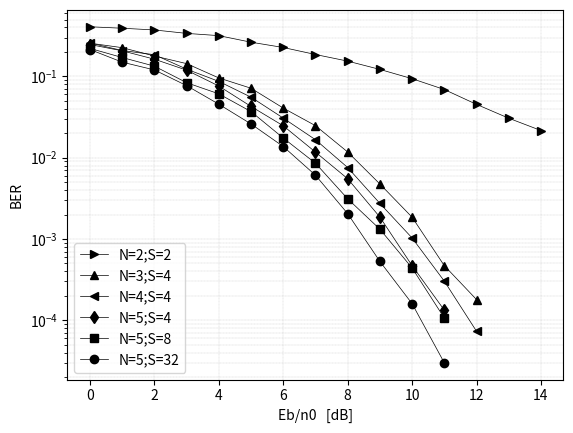
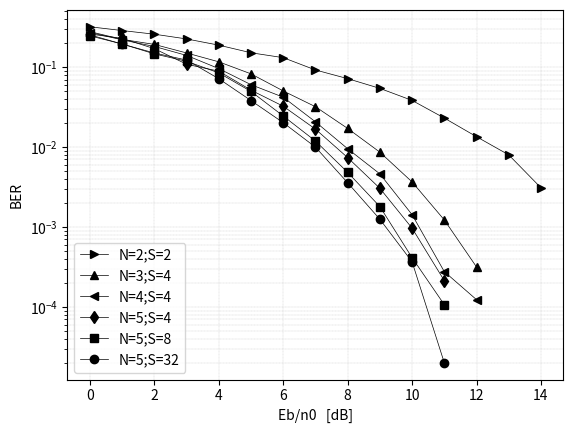
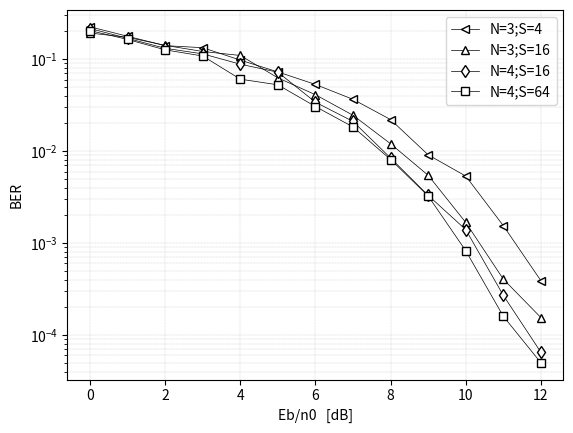
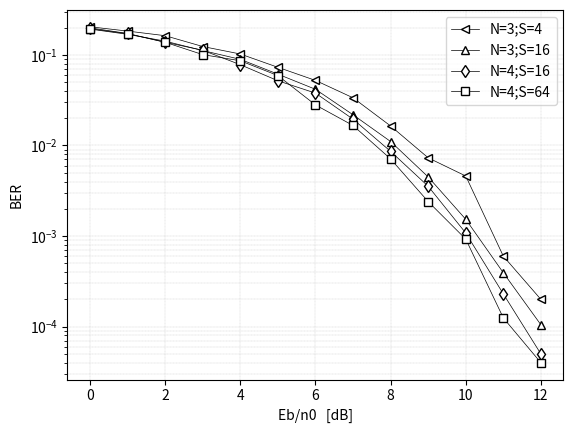

Reproduce these figures in Python, in order.
import numpy as np
import matplotlib.pyplot as plt

def drawFig2():
    BER1 = [0.4078, 0.3913, 0.3727, 0.3382, 0.3173, 0.2634, 0.2268, 0.1859, 0.1542, 0.1219, 0.0937, 0.069, 0.0453, 0.0306, 0.0216]
    BER2 = [0.2562, 0.2257, 0.1782, 0.1436, 0.0957, 0.0715, 0.04079, 0.02477, 0.01175, 0.00475, 0.0018533333333333334, 0.00047, 0.00018]
    BER3 = [0.2573, 0.2082, 0.1848, 0.1228, 0.0868, 0.0555, 0.0307, 0.01664, 0.00757, 0.00274, 0.00103, 0.00030333333333333335, 7.333333333333333e-05]
    BER4 = [0.2465, 0.2064, 0.1628, 0.1193, 0.0761, 0.0427, 0.02468, 0.01172, 0.00551, 0.00186, 0.00047, 0.00013333333333333334]
    BER5 = [0.221, 0.1707, 0.1337, 0.0837, 0.061, 0.0369, 0.01746, 0.00855, 0.00312, 0.00132, 0.00044, 0.00010666666666666667]
    BER6 = [0.2141, 0.1497, 0.1201, 0.077, 0.0455, 0.026, 0.01372, 0.00609, 0.00205, 0.00053, 0.00016, 3e-05]
    SNR = range(15)
    plt.figure()
    plt.plot(SNR,BER1,color='black',linestyle='-',marker = '>',linewidth = 0.5)
    plt.plot(SNR[0:13],BER2,color='black',linestyle='-',marker = '^',linewidth = 0.5)
    plt.plot(SNR[0:13],BER3,color='black',linestyle='-',marker = '<',linewidth = 0.5)
    plt.plot(SNR[0:12],BER4,color='black',linestyle='-',marker = 'd',linewidth = 0.5)
    plt.plot(SNR[0:12],BER5,color='black',linestyle='-',marker = 's',linewidth = 0.5)
    plt.plot(SNR[0:12],BER6,color='black',linestyle='-',marker = 'o',linewidth = 0.5)
    plt.xlabel('Eb/n0   [dB]')
    plt.ylabel('BER')
    plt.yscale("log")
    plt.legend(["N=2;S=2","N=3;S=4","N=4;S=4","N=5;S=4","N=5;S=8","N=5;S=32"])
    plt.grid(which="both",linestyle = '--',linewidth = 0.2)
    return
def drawFig2_K2():
    BER1 = [0.3205, 0.2874, 0.2588, 0.2257, 0.1887, 0.1515, 0.1316, 0.0923, 0.0719, 0.0543, 0.0384, 0.0231, 0.0135, 0.008, 0.0031]
    BER2 = [0.2784, 0.2229, 0.1927, 0.1507, 0.1167, 0.0825, 0.05043, 0.03202, 0.01712, 0.00864, 0.0036666666666666666, 0.0012266666666666667, 0.00031666666666666665]
    BER3 = [0.2717, 0.2198, 0.1817, 0.1404, 0.096, 0.0604, 0.04212, 0.02071, 0.00954, 0.00462, 0.0014266666666666666, 2.767e-4, 1.233e-4]
    BER4 = [0.2601, 0.2294, 0.1704, 0.1089, 0.0891, 0.0516, 0.03246, 0.01678, 0.00739, 0.00305, 9.667e-4, 2.1333e-4]
    BER5 = [0.2466, 0.1952, 0.1467, 0.1186, 0.0848, 0.0497, 0.0245, 0.01191, 0.00483, 0.0018, 4.133e-4, 1.0667e-4]
    BER6 = [0.2538, 0.1947, 0.1505, 0.1228, 0.0717, 0.0382, 0.02021, 0.00999, 0.00358, 0.00125, 3.67e-4, 2e-5]
    SNR = range(15)
    plt.figure()
    plt.plot(SNR,BER1,color='black',linestyle='-',marker = '>',linewidth = 0.5)
    plt.plot(SNR[0:13],BER2,color='black',linestyle='-',marker = '^',linewidth = 0.5)
    plt.plot(SNR[0:13],BER3,color='black',linestyle='-',marker = '<',linewidth = 0.5)
    plt.plot(SNR[0:12],BER4,color='black',linestyle='-',marker = 'd',linewidth = 0.5)
    plt.plot(SNR[0:12],BER5,color='black',linestyle='-',marker = 's',linewidth = 0.5)
    plt.plot(SNR[0:12],BER6,color='black',linestyle='-',marker = 'o',linewidth = 0.5)
    plt.xlabel('Eb/n0   [dB]')
    plt.ylabel('BER')
    plt.yscale("log")
    plt.legend(["N=2;S=2","N=3;S=4","N=4;S=4","N=5;S=4","N=5;S=8","N=5;S=32"])
    plt.grid(which="both",linestyle = '--',linewidth = 0.2)
    return
def drawFig3():
    BER1 = 0.5*np.array([0.449, 0.354, 0.28, 0.266, 0.195, 0.145, 0.106, 0.073, 0.044, 0.0182, 0.0107, 0.00309, 0.00078])
    BER2 = 0.5*np.array([0.384, 0.345, 0.282, 0.242, 0.219, 0.125, 0.082, 0.049, 0.024, 0.0109, 0.00335, 0.00081, 0.00031])
    BER3 = 0.5*np.array([0.43, 0.336, 0.262, 0.228, 0.176, 0.144, 0.068, 0.042, 0.0168, 0.0066, 0.0028, 0.00054, 0.00013])
    BER4 = 0.5*np.array([0.408, 0.327, 0.252, 0.216, 0.121, 0.105, 0.061, 0.0366, 0.0162, 0.0065, 0.00165, 0.00032,0.0001])
    SNR = range(13)
    plt.figure()
    plt.plot(SNR,BER1,color='black',linestyle='-',marker = '<',linewidth = 0.5,markerfacecolor = 'white')
    plt.plot(SNR,BER2,color='black',linestyle='-',marker = '^',linewidth = 0.5,markerfacecolor = 'white')
    plt.plot(SNR,BER3,color='black',linestyle='-',marker = 'd',linewidth = 0.5,markerfacecolor = 'white')
    plt.plot(SNR,BER4,color='black',linestyle='-',marker = 's',linewidth = 0.5,markerfacecolor = 'white')
    plt.xlabel('Eb/n0   [dB]')
    plt.ylabel('BER')
    plt.yscale("log")
    plt.legend(["N=3;S=4","N=3;S=16","N=4;S=16","N=4;S=64"])
    plt.grid(which="both",linestyle = '--',linewidth = 0.2)
    return
def drawFig3_K3():
    BER1 = 0.5*np.array([0.4077, 0.3655, 0.3251, 0.247, 0.2042, 0.1456, 0.1044, 0.0671, 0.0328, 0.0146, 0.0092, 0.0012, 0.0004])
    BER2 = 0.5*np.array([0.3847, 0.3366, 0.2831, 0.2229, 0.1783, 0.1224, 0.0833, 0.0436, 0.0221, 0.00898, 0.00306, 7.867e-4, 2.1e-4])
    BER3 = 0.5*np.array([0.3967, 0.3438, 0.2754, 0.2245, 0.1556, 0.1035, 0.0756, 0.039, 0.0172, 0.00709, 0.00216, 4.6e-4, 1e-4])
    BER4 = 0.5*np.array([0.3883, 0.342, 0.275, 0.201, 0.172, 0.118, 0.056, 0.0332, 0.0142, 0.0048, 0.00185, 0.00025, 8e-5])
    SNR = range(13)
    plt.figure()
    plt.plot(SNR,BER1,color='black',linestyle='-',marker = '<',linewidth = 0.5,markerfacecolor = 'white')
    plt.plot(SNR,BER2,color='black',linestyle='-',marker = '^',linewidth = 0.5,markerfacecolor = 'white')
    plt.plot(SNR,BER3,color='black',linestyle='-',marker = 'd',linewidth = 0.5,markerfacecolor = 'white')
    plt.plot(SNR,BER4,color='black',linestyle='-',marker = 's',linewidth = 0.5,markerfacecolor = 'white')
    plt.xlabel('Eb/n0   [dB]')
    plt.ylabel('BER')
    plt.yscale("log")
    plt.legend(["N=3;S=4","N=3;S=16","N=4;S=16","N=4;S=64"])
    plt.grid(which="both",linestyle = '--',linewidth = 0.2)
    plt.show()
    return
if __name__  == '__main__':
    drawFig2()
    drawFig2_K2()
    drawFig3()
    drawFig3_K3()